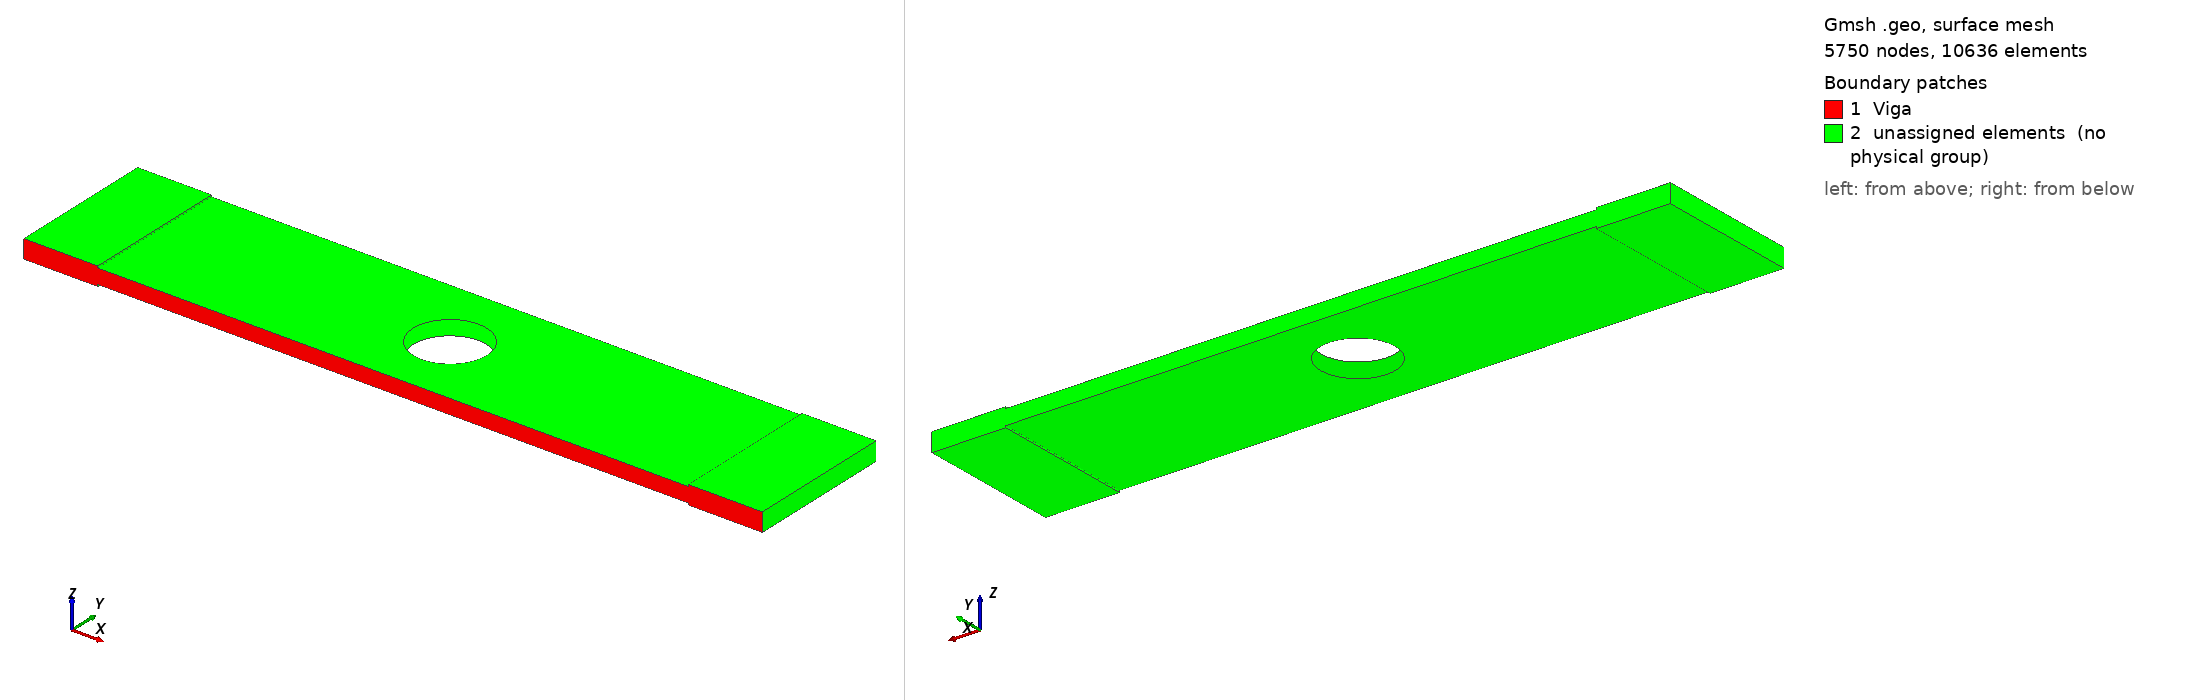

Gmsh geometry script, surface-meshed: 5750 nodes, 10636 surface elements. Boundary patches (legend numbers): 1 Viga, 2 unassigned elements (no physical group). Left view from above one corner, right view from below the opposite corner. Legend entries are the model's physical surfaces; 'unassigned elements' are surfaces in no physical group. The drawing asked Gmsh for element sizes between 1% and 20% of the model's largest extent; the script's own settings can give other sizes.

=== 3D.geo (drawn) ===
//+
SetFactory("OpenCASCADE");



L1 = 0.02;
t1 = 0.005; 

L2 = 0.160;
t2 = 0.004; 

L3 = 0.02;
t3 = 0.005; 

H =  0.04;
D12 = (t1-t2)/2;


Point(1) = {0, 0, 0, 1.0};
Point(2) = {L1, 0, 0, 1.0};
Point(3) = {L1, H, 0, 1.0};
Point(4) = {0, H, 0, 1.0};
Point(13) = {0,  0, t1, 1.0};
Point(14) = {L1, 0, t1, 1.0};
Point(15) = {L1, H, t1, 1.0};
Point(16) = {0,  H, t1, 1.0};





Point(5) = {  L1 , 0, D12, 1.0};
Point(6) = {L2+L1, 0, D12, 1.0};
Point(7) = {L2+L1, H, D12, 1.0};
Point(8) = {  L1 , H, D12, 1.0};
Point(17) = {  L1 , 0, t2+D12, 1.0};
Point(18) = {L2+L1, 0, t2+D12, 1.0};
Point(19) = {L2+L1, H, t2+D12, 1.0};
Point(20) = {  L1 , H, t2+D12, 1.0};





Point(9) =  {L2+L1, 0, 0, 1.0};
Point(10) = {L3+L2+L1, 0, 0, 1.0};
Point(11) = {L3+L2+L1, H, 0, 1.0};
Point(12) = {L2+L1, H, 0, 1.0};
Point(21) =  {  L2+L1, 0, t3, 1.0};
Point(22) = {L3+L2+L1, 0, t3, 1.0};
Point(23) = {L3+L2+L1, H, t3, 1.0};
Point(24) = {  L2+L1 , H, t3, 1.0};



Physical Curve("Fijo") = {4};

Physical Surface("Viga") = {1};


Line(1) = {1, 2};
Line(2) = {2, 5};
Line(3) = {5, 6};
Line(4) = {6, 9};
Line(5) = {9, 10};
Line(6) = {10, 22};
Line(7) = {22, 21};
Line(8) = {21, 18};
Line(9) = {18, 17};
Line(10) = {17, 14};
Line(11) = {14, 13};
Line(12) = {13, 1};

Line(13) = {4, 3};
Line(14) = {3, 8};
Line(15) = {8, 7};
Line(16) = {7, 12};
Line(17) = {12, 11};
Line(18) = {11, 23};
Line(19) = {23, 24};
Line(20) = {24, 19};
Line(21) = {19, 20};
Line(22) = {20, 15};
Line(23) = {15, 16};
Line(24) = {16, 4};


Line(25) = {1, 4};
Line(26) = {16, 13};

Line(27) = {14, 15};
Line(28) = {20, 17};

Line(29) = {2, 3};
Line(30) = {5, 8};

Line(31) = {10, 11};
Line(32) = {22, 23};

Line(33) = {9, 12};
Line(34) = {6, 7};

Line(35) = {18, 19};
Line(36) = {21, 24};


Curve Loop(1) = {11, 12, 1, 2, 3, 4, 5, 6, 7, 8, 9, 10};
Plane Surface(1) = {1};

Curve Loop(2) = {26, 12, 25, -24};
Plane Surface(2) = {2};





Curve Loop(3) = {1, 29, -13, -25};
Plane Surface(3) = {3};

Curve Loop(4) = {23, 24, 13, 14, 15, 16, 17, 18, 19, 20, 21, 22};
Plane Surface(4) = {4};

Curve Loop(5) = {32, -18, -31, 6};
Plane Surface(5) = {5};

Curve Loop(6) = {5, 31, -17, -33};
Plane Surface(6) = {6};

Curve Loop(7) = {33, -16, -34, 4};
Plane Surface(7) = {7};

Curve Loop(8) = {2, 30, -14, -29};
Plane Surface(8) = {8};

Curve Loop(9) = {11, -26, -23, -27};
Plane Surface(9) = {9};

Curve Loop(10) = {19, -36, -7, 32};
Plane Surface(10) = {10};

Curve Loop(11) = {35, -20, -36, 8};
Plane Surface(11) = {11};

Curve Loop(12) = {22, -27, -10, -28};
Plane Surface(12) = {12};



Circle(37) = {0.1, 0.02, 0.0005, 0.01, 0, 2*Pi};
Circle(38) = {0.1, 0.02, 0.0045, 0.01, 0, 2*Pi};

//+
Curve Loop(13) = {38};
Curve Loop(14) = {38};
Plane Surface(13) = {14};
Curve Loop(15) = {37};
Plane Surface(14) = {15};
//+
Rectangle(15) = {0.02, 0., 0.0005, 0.16, 0.04, 0};
Rectangle(16) = {0.02, 0., 0.0045, 0.16, 0.04, 0};
//+
BooleanDifference{ Surface{16}; Delete; }{ Surface{13}; Delete; }
BooleanDifference{ Surface{15}; Delete; }{ Surface{14}; Delete; }
//+
MeshSize {13, 1, 14, 17, 5, 2, 16, 4, 15, 20, 8, 3, 23, 11, 24, 19, 7, 12, 22, 10, 21, 18, 6, 9} = 0.01;
//+
MeshSize {13, 1, 4, 16, 15, 8, 14, 2, 5, 17, 20, 3} = 0.005;
//+
MeshSize {4, 16} = 0.001;
//+
MeshSize {2, 5, 17, 14, 13, 1, 15, 20, 8, 3, 4, 16} = 0.001;
//+
MeshSize {20, 15, 8, 3, 16, 4} = 0.002;
//+
MeshSize {2, 5, 17, 14, 13, 1} = 0.002;
//+
MeshSize {9, 6, 18, 21, 12, 7, 19, 24, 23, 11, 10, 22} = 0.002;
//+
MeshSize {26, 25} = 0.001;
